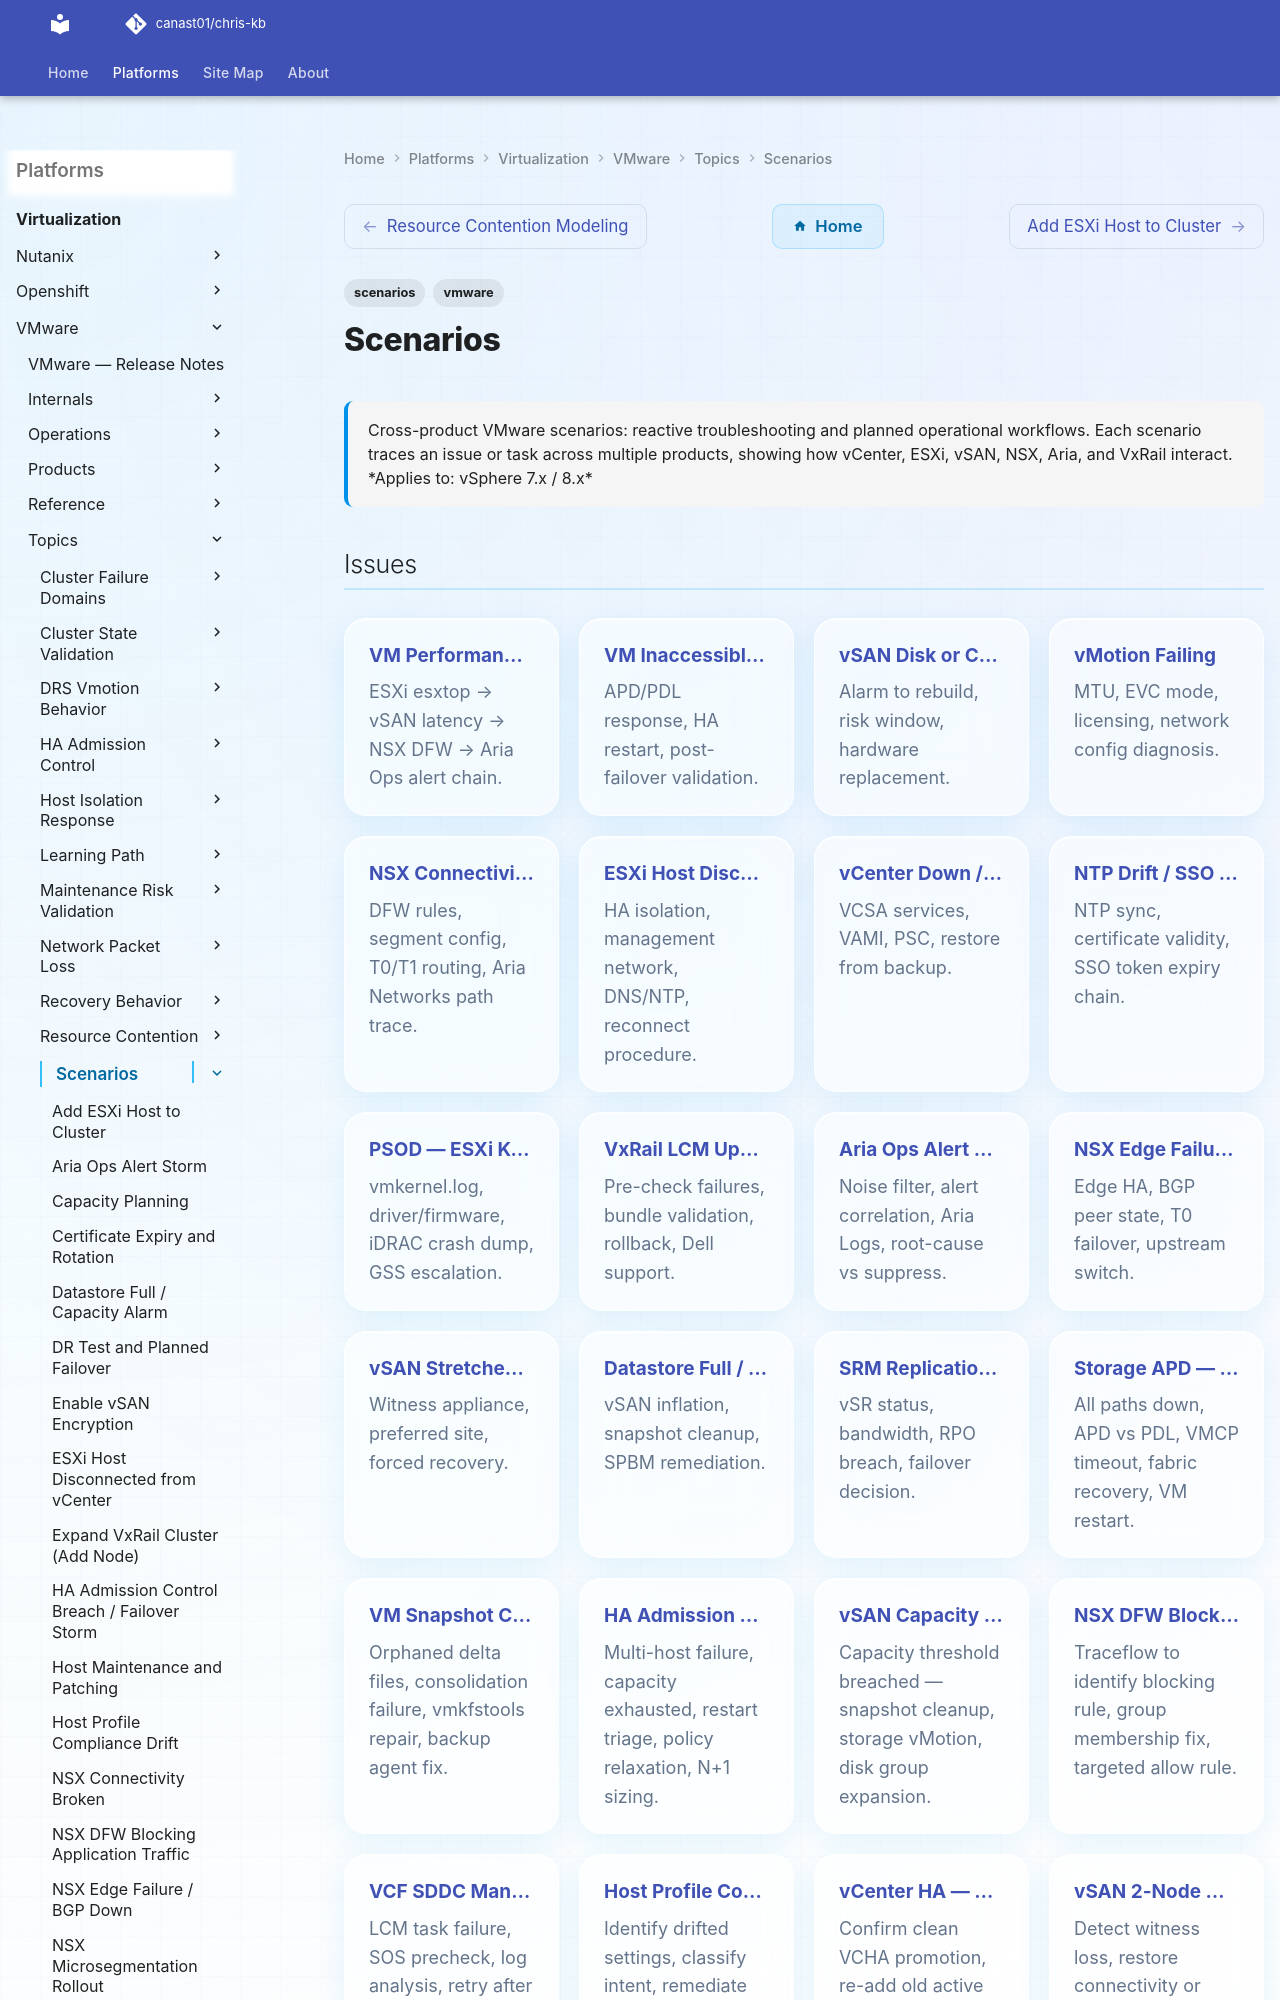

repository: canast01/chris-kb · page: virtualization/vmware/topics/scenarios/index.html · generator: mkdocs

---
tags:
  - scenarios
  - vmware
description: "Cross-product VMware scenarios: reactive troubleshooting and planned operational workflows. Each scenario traces an issue or task across multiple..."
---
# Scenarios

<div class="kb-summary">
Cross-product VMware scenarios: reactive troubleshooting and planned operational workflows. Each scenario traces an issue or task across multiple products, showing how vCenter, ESXi, vSAN, NSX, Aria, and VxRail interact.

*Applies to: vSphere 7.x / 8.x*
</div>
